Dataset: road_objects (GitHub, MingziFu9/cv-textbook). Classes: car, cyclist, pedestrian, truck, van.

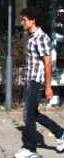
Label: pedestrian

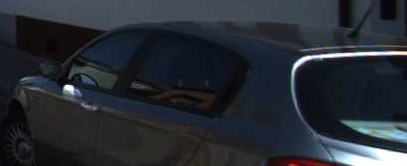
Label: car

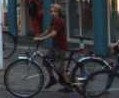
Label: cyclist

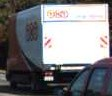
Label: truck

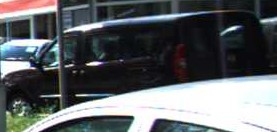
Label: van

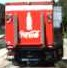
Label: truck
